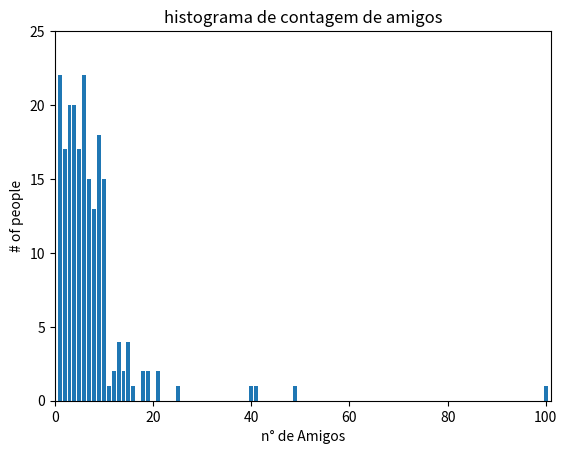

Source code (Python):

'''
ESTATISTICA

Colocando as contagens de amigos em um histograma usando
Counter e plt.bar
'''
from collections import Counter
import matplotlib.pyplot as plt

num_friends = [100.0,49,41,40,25,21,21,19,19,18,18,16,15,15,15,15,14,14,13,13,13,13,12,12,11,10,10,10,10,10,10,10,10,10,10,10,10,10,10,10,9,9,9,9,9,9,9,9,9,9,9,9,9,9,9,9,9,9,8,8,8,8,8,8,8,8,8,8,8,8,8,7,7,7,7,7,7,7,7,7,7,7,7,7,7,7,6,6,6,6,6,6,6,6,6,6,6,6,6,6,6,6,6,6,6,6,6,6,5,5,5,5,5,5,5,5,5,5,5,5,5,5,5,5,5,4,4,4,4,4,4,4,4,4,4,4,4,4,4,4,4,4,4,4,4,3,3,3,3,3,3,3,3,3,3,3,3,3,3,3,3,3,3,3,3,2,2,2,2,2,2,2,2,2,2,2,2,2,2,2,2,2,1,1,1,1,1,1,1,1,1,1,1,1,1,1,1,1,1,1,1,1,1,1]

friends_counts = Counter(num_friends)
xs = range(101) # omaior valor é 100
ys = [friends_counts[x] for x in xs] # a altura indicao n° de amigos
plt.bar(xs,ys)
plt.axis([0,101,0,25])
plt.title("histograma de contagem de amigos")
plt.xlabel("n° de Amigos")
plt.ylabel("# of people")
# plt.savefig("..//ch05/figura05_01;png")
plt.show()